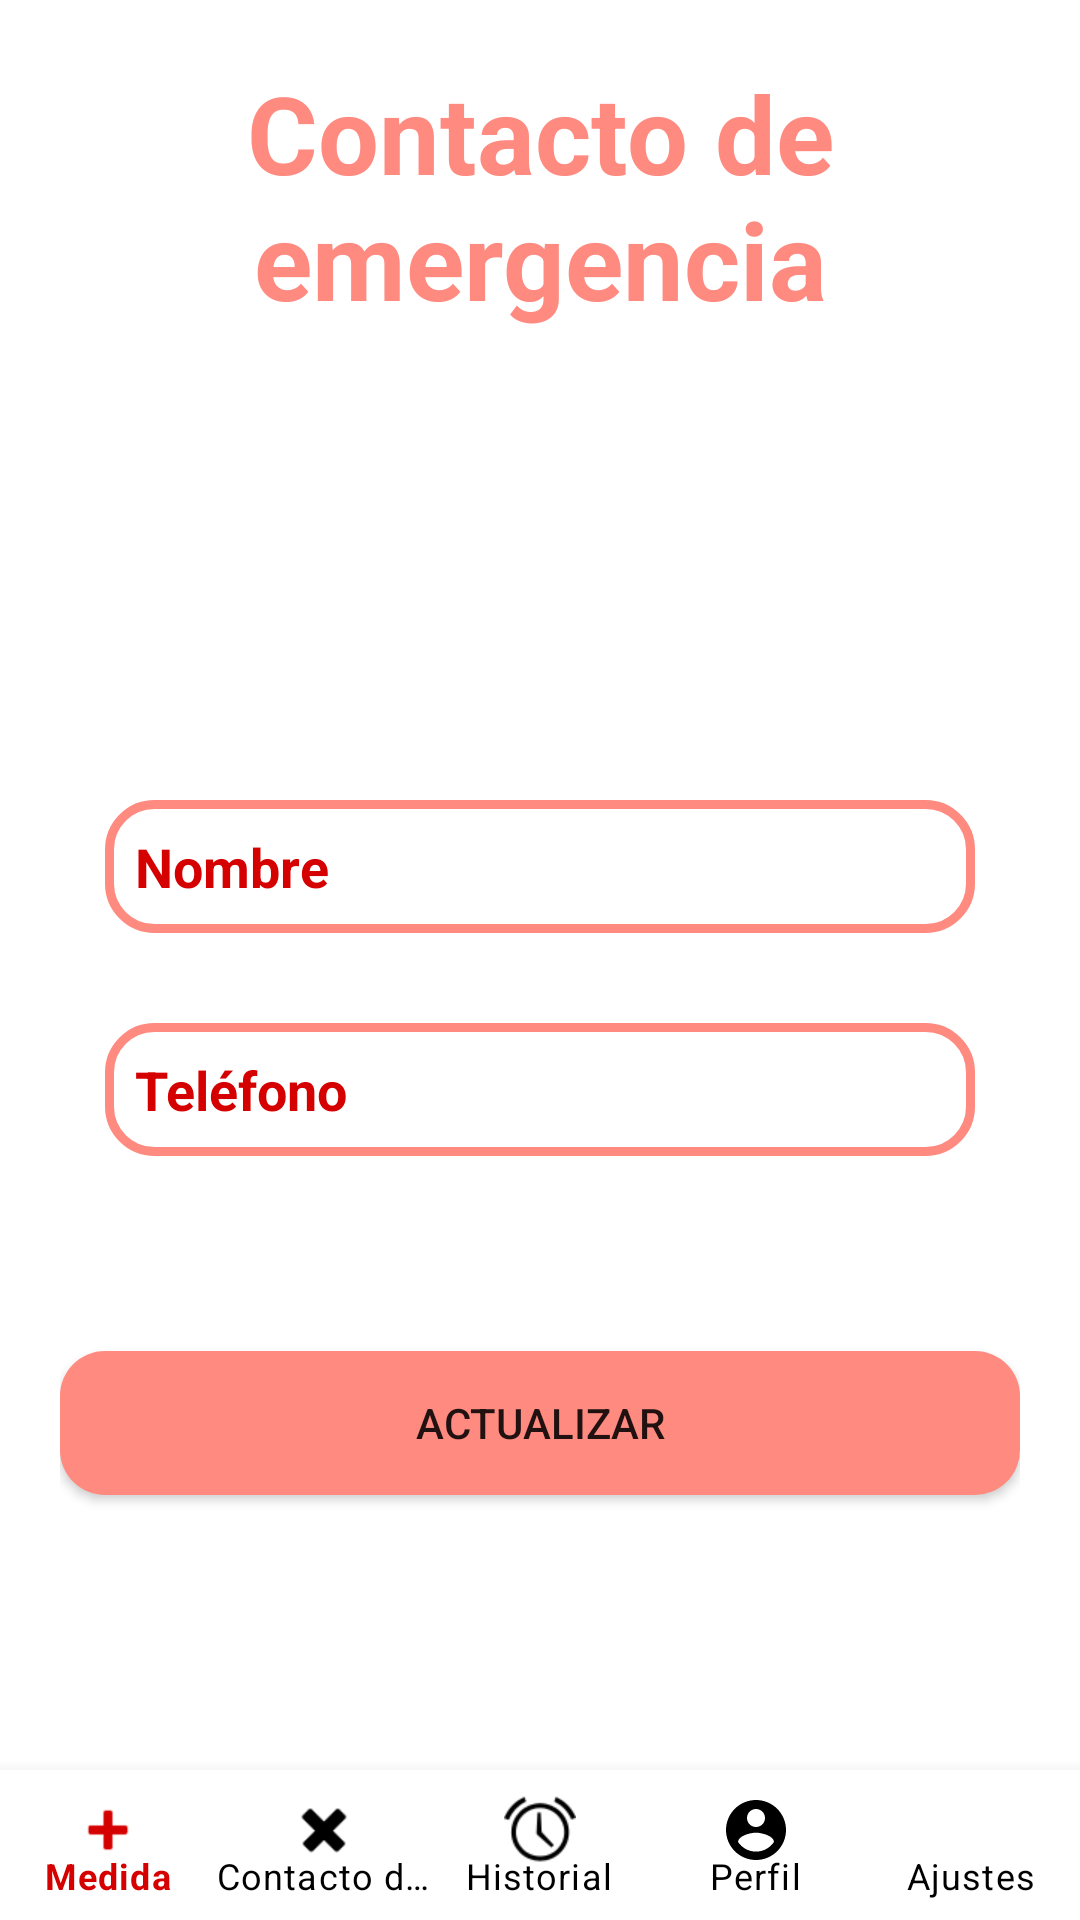

Write the Android layout XML for this screen, with the resource values it uses.
<!-- AndroidManifest.xml: application theme Theme.HeartRateMonitor2 -->
<!-- res/layout/activity_contacto_admin.xml -->
<?xml version="1.0" encoding="utf-8"?>
<RelativeLayout xmlns:android="http://schemas.android.com/apk/res/android"
    xmlns:app="http://schemas.android.com/apk/res-auto"
    xmlns:tools="http://schemas.android.com/tools"
    android:layout_width="match_parent"
    android:layout_height="match_parent"
    tools:context=".ContactoAdminActivity">

    <TextView
        android:layout_width="wrap_content"
        android:layout_height="wrap_content"
        android:layout_gravity="center_horizontal"
        android:layout_marginTop="20dp"
        android:paddingLeft="10dp"
        android:paddingRight="10dp"
        android:text="@string/lbl_titulo2"
        android:textAlignment="center"
        android:textColor="@color/rojo_light_2"
        android:id="@+id/lbl_contacto"
        android:textSize="36sp"
        android:textStyle="bold"
        app:layout_constraintEnd_toEndOf="parent"
        app:layout_constraintStart_toStartOf="parent"
        app:layout_constraintTop_toTopOf="parent" />

    <LinearLayout
        android:layout_width="match_parent"
        android:layout_height="548dp"
        android:layout_below="@+id/lbl_contacto"
        android:gravity="center"
        android:orientation="vertical"
        android:padding="20dp">


        <EditText
            android:id="@+id/txt_full_name"
            android:layout_width="match_parent"
            android:layout_height="wrap_content"
            android:layout_margin="15dp"
            android:hint="@string/txt_nombre"
            android:padding="10dp"
            android:textColor="@color/rojo_dark"
            android:textColorHint="@color/rojo_dark"
            android:background="@drawable/input_design"
            android:inputType="textPersonName"
            android:textStyle="bold"/>


        <EditText
            android:id="@+id/txt_number_phone_em"
            android:layout_width="match_parent"
            android:layout_height="wrap_content"
            android:layout_below="@+id/settings_email"
            android:layout_margin="15dp"
            android:hint="@string/tel_emergencia"
            android:padding="10dp"
            android:inputType="number"
            android:textColor="@color/rojo_dark"
            android:textColorHint="@color/rojo_dark"
            android:background="@drawable/input_design"
            android:textStyle="bold"/>


        <Button
            android:layout_width="match_parent"
            android:layout_height="wrap_content"
            android:layout_marginTop="50dp"
            android:background="@drawable/buttons"
            android:id="@+id/update_emergencia"
            android:text="@string/actualizar" />


    </LinearLayout>

    <com.google.android.material.bottomnavigation.BottomNavigationView
        android:id="@+id/bottom_navigation"
        android:layout_width="match_parent"
        android:layout_height="50dp"
        android:background="?android:attr/windowBackground"
        app:menu="@menu/bottom_menu"
        android:layout_alignParentBottom="true"
        app:itemTextColor="@drawable/selector"
        app:itemIconTint="@drawable/selector"
        app:labelVisibilityMode="labeled"
        />


</RelativeLayout>
<!-- resources referenced by this layout -->
<resources>
  <color name="rojo_dark">#D50000</color>
  <color name="rojo_light_2">#FF8A80</color>
  <!-- drawable buttons (drawable) -->
  <?xml version="1.0" encoding="utf-8"?>
  <shape xmlns:android="http://schemas.android.com/apk/res/android">
  
      <solid
          android:color="@color/rojo_light_2"
          >
  
      </solid>
  
      <corners
          android:radius="15dp"
          >
      </corners>
  
  </shape>
  <!-- drawable input_design (drawable) -->
  <?xml version="1.0" encoding="utf-8"?>
  <shape xmlns:android="http://schemas.android.com/apk/res/android">
  
      <stroke
          android:color="@color/rojo_light_2"
          android:width="3dp"
          ></stroke>
  
      <corners
          android:radius="15dp"
          >
      </corners>
  
  </shape>
  <!-- drawable selector (drawable) -->
  <?xml version="1.0" encoding="utf-8"?>
  <selector xmlns:android="http://schemas.android.com/apk/res/android">
      <item
          android:state_selected="true"
          android:color="@color/rojo_dark"/>
      <item
          android:state_selected="false"
          android:color="@color/black"/>
  </selector>
  <string name="actualizar">Actualizar</string>
  <string name="lbl_titulo2">Contacto de emergencia</string>
  <string name="tel_emergencia">Teléfono</string>
  <string name="txt_nombre">Nombre</string>
  <style name="Theme.HeartRateMonitor2" parent="Theme.MaterialComponents.DayNight.NoActionBar">
          
          <item name="colorPrimary">@color/rojo</item>
          <item name="colorPrimaryVariant">@color/rojo_dark</item>
          <item name="colorOnPrimary">@color/white</item>
          
          <item name="colorSecondary">@color/teal_200</item>
          <item name="colorSecondaryVariant">@color/teal_700</item>
          <item name="colorOnSecondary">@color/black</item>
          
          <item name="android:statusBarColor" tools:targetApi="l">?attr/colorPrimaryVariant</item>
          
      </style>
  <color name="black">#FF000000</color>
  <color name="rojo">#FF1744</color>
  <color name="white">#FFFFFFFF</color>
  <color name="teal_200">#FF03DAC5</color>
  <color name="teal_700">#FF018786</color>
</resources>
